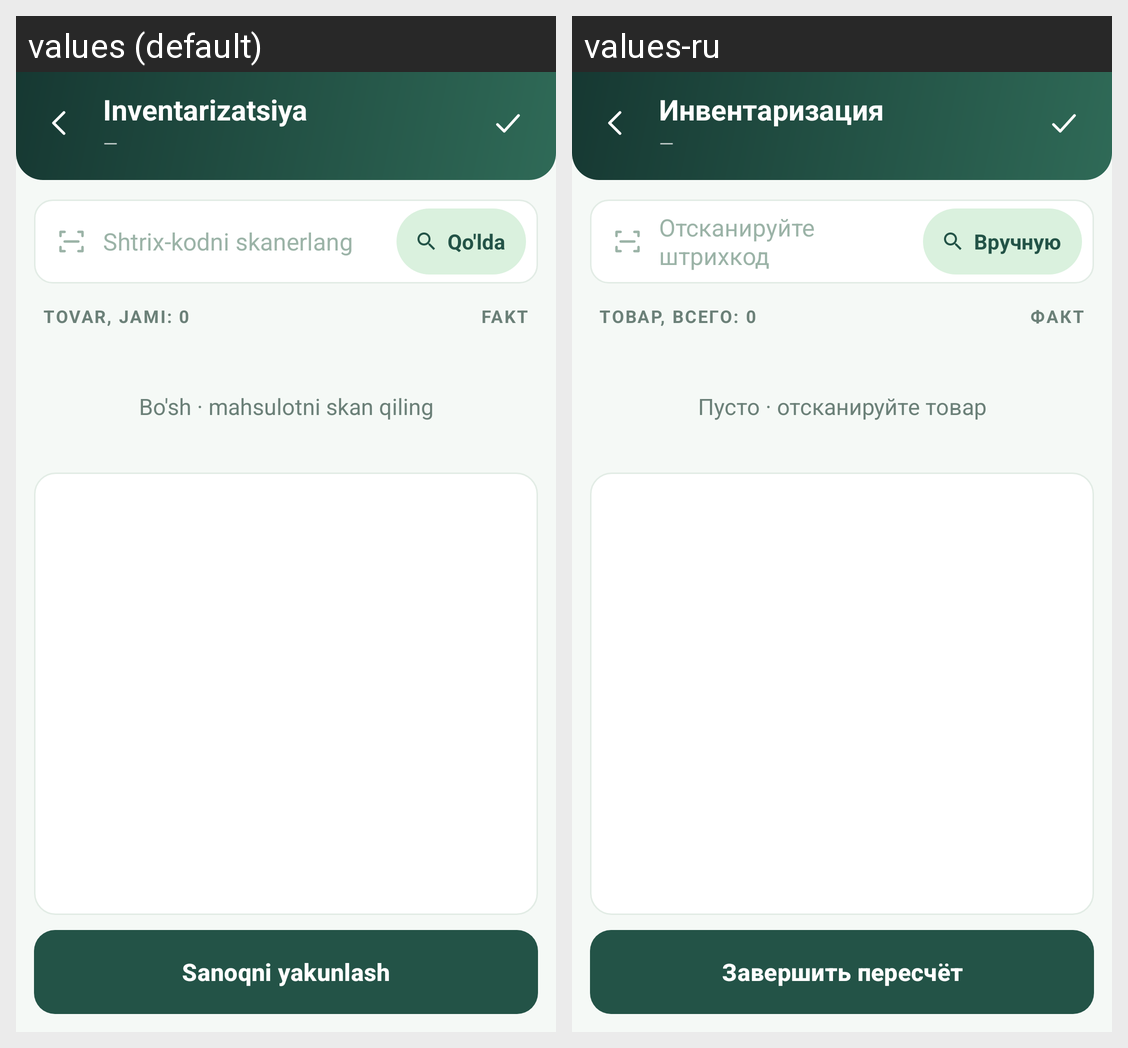

Here is an Android app screen in its default locale and in the app's own translations. Write out the translated-string differences for the strings that appear on this screen.
Android screen res/layout/activity_inventory.xml rendered under 2 locales, left to right: values (default), values-ru. Device: Nexus 5 (rendered at 1080×1920; each locale shown at half size, 540×960, under a caption strip naming it); theme Theme.SevimliTZD.
Strings drawn on this screen, with the default value and each locale's value (text and hints the layout hard-codes, and strings that could not be matched under every locale, appear in the picture but are not listed):

inventory
  values: Inventarizatsiya
  values-ru: Инвентаризация

dash
  values: —
  values-ru: —  [not translated; the default value is used]

scan_barcode_hyph
  values: Shtrix-kodni skanerlang
  values-ru: Отсканируйте штрихкод

manual
  values: Qo'lda
  values-ru: Вручную

total_items_zero
  values: Tovar, jami: 0
  values-ru: Товар, всего: 0

fact_ru
  values: Fakt
  values-ru: Факт

empty_scan_product
  values: Bo'sh · mahsulotni skan qiling
  values-ru: Пусто · отсканируйте товар

count_finish
  values: Sanoqni yakunlash
  values-ru: Завершить пересчёт
